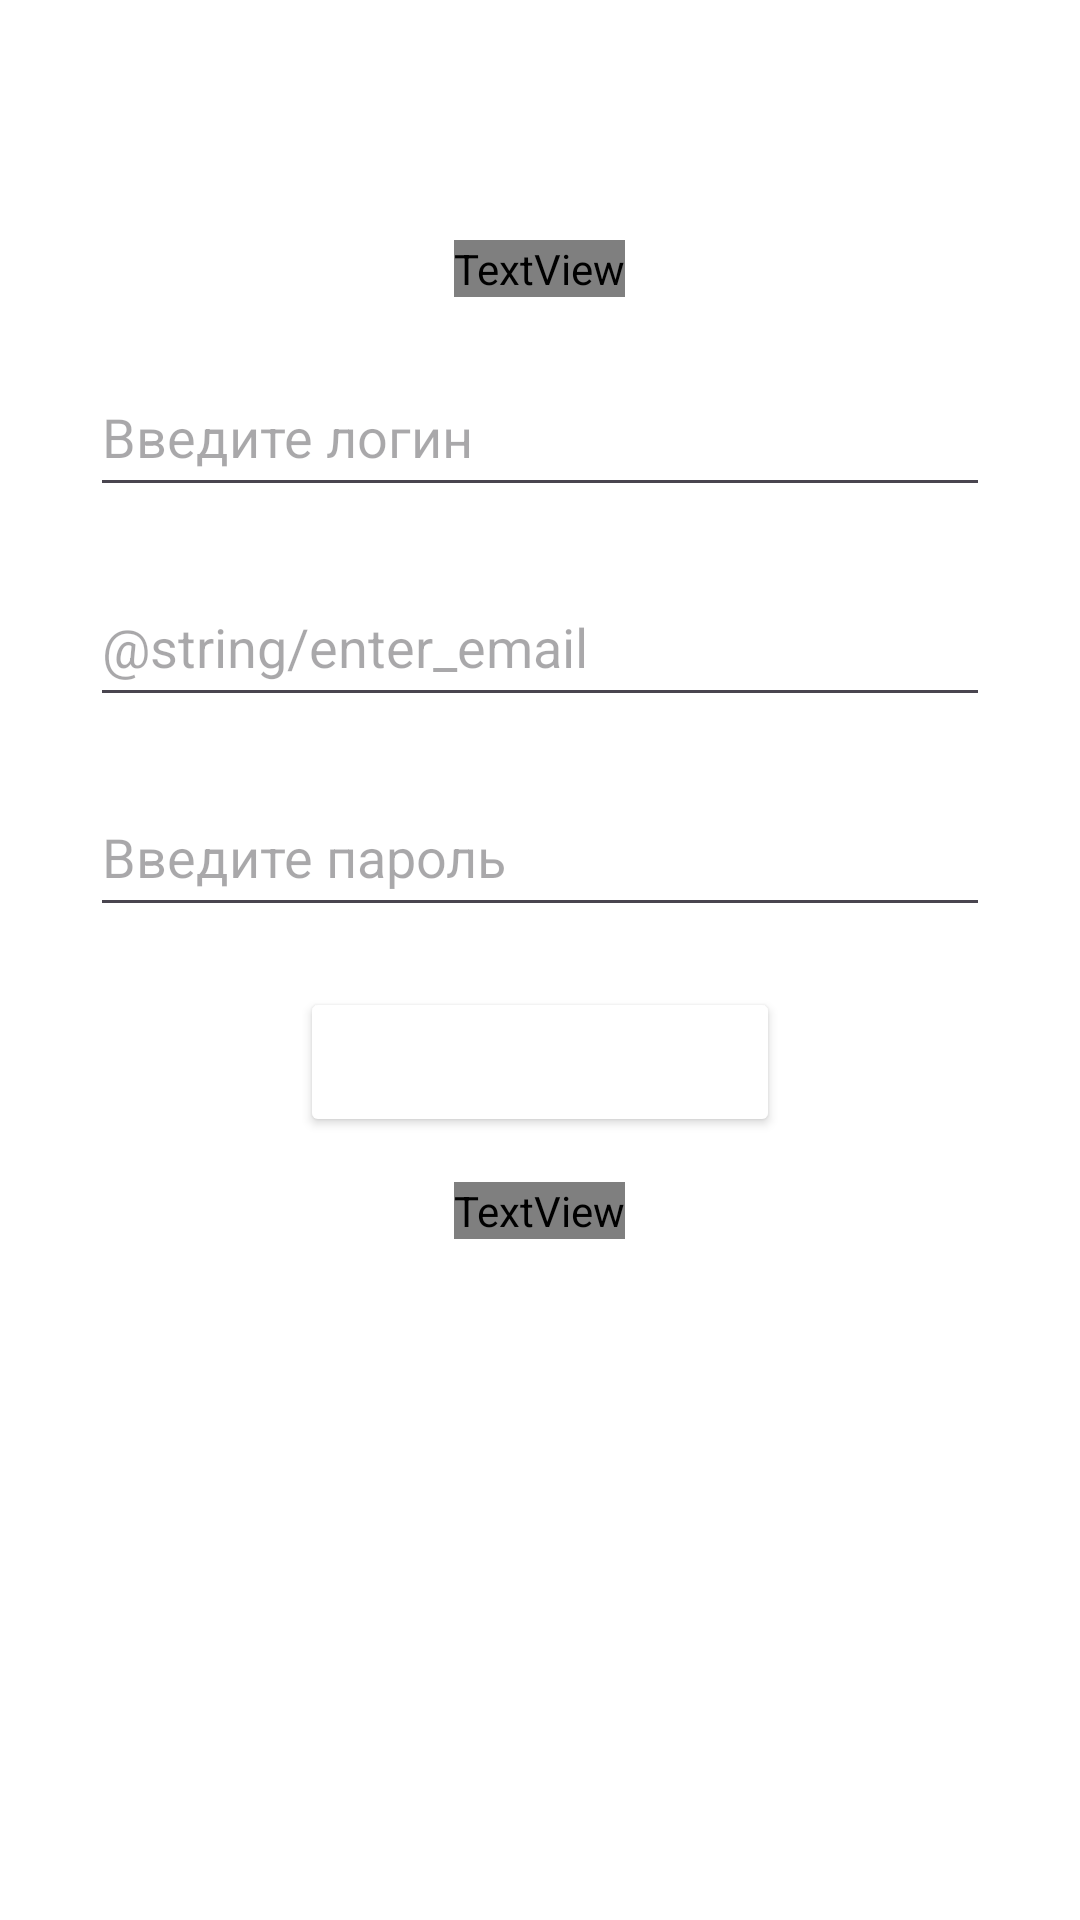

The Android layout XML behind this screen, and the referenced resources:
<!-- AndroidManifest.xml: application theme Theme.FirstProject -->
<!-- res/layout/activity_reg.xml -->
<?xml version="1.0" encoding="utf-8"?>
<LinearLayout
    xmlns:android="http://schemas.android.com/apk/res/android"
    xmlns:tools="http://schemas.android.com/tools"
    xmlns:app="http://schemas.android.com/apk/res-auto"
    android:layout_width="match_parent"
    android:layout_height="match_parent"
    android:orientation="vertical"
    android:background="@color/white"
    tools:context=".RegActivity">

    <TextView
        android:layout_width="wrap_content"
        android:layout_height="wrap_content"
        android:layout_gravity="center"
        android:layout_marginTop="80dp"
        android:fontFamily="sans-serif"
        android:text="@string/app_name"
        android:textColor="@color/orange"
        android:textSize="55sp"
        android:textStyle="bold" />

    <com.google.android.material.button.MaterialButtonToggleGroup
        android:id="@+id/toggle_button_group"
        android:layout_width="wrap_content"
        android:layout_height="wrap_content"
        android:layout_gravity="center"
        app:singleSelection="true">

        <Button
            android:id="@+id/student_button"
            android:layout_width="150dp"
            android:layout_height="48dp"
            style="@style/ToggleButtonStyle"
            android:textSize="12sp"
            android:backgroundTint="@color/white"
            android:textColor="@color/orange"
            android:text="@string/student" />
        <Button
            android:id="@+id/lecturer_button"
            android:layout_width="150dp"
            android:layout_height="48dp"
            style="@style/ToggleButtonStyle"
            android:textSize="12sp"
            android:backgroundTint="@color/white"
            android:textColor="@color/orange"
            android:text="@string/lecturer"/>
    </com.google.android.material.button.MaterialButtonToggleGroup>

    <EditText
        android:id="@+id/user_login"
        android:layout_width="300dp"
        android:layout_height="50dp"
        android:ems="10"
        android:inputType="text"
        android:layout_marginTop="20dp"
        android:layout_gravity="center"
        android:textColor="@color/black"
        android:hint="@string/enter_login" />

    <EditText
        android:id="@+id/user_email"
        android:layout_width="300dp"
        android:layout_height="50dp"
        android:ems="10"
        android:inputType="text"
        android:layout_marginTop="20dp"
        android:layout_gravity="center"
        android:textColor="@color/black"
        android:hint="@string/enter_email" />
    <EditText
        android:id="@+id/user_pass"
        android:layout_width="300dp"
        android:layout_height="50dp"
        android:ems="10"
        android:inputType="textPassword"
        android:layout_marginTop="20dp"
        android:layout_gravity="center"
        android:textColor="@color/black"
        android:hint="@string/enter_password" />

    <Button
        android:id="@+id/button_reg"
        android:layout_width="160dp"
        android:layout_height="50dp"
        android:layout_gravity="center"
        android:textSize="18sp"
        android:layout_marginTop="20dp"
        android:backgroundTint="@color/orange"
        android:textColor="@color/white"
        android:text="@string/registration" />

    <TextView
        android:id="@+id/link_to_auth"
        android:layout_width="wrap_content"
        android:layout_height="wrap_content"
        android:layout_gravity="center"
        android:layout_marginTop="15dp"
        android:fontFamily="sans-serif"
        android:text="@string/avaible_account"
        android:textColor="@color/orange"
        android:textSize="15sp"
        android:textStyle="bold" />
</LinearLayout>
<!-- resources referenced by this layout -->
<resources>
  <color name="black">#FF000000</color>
  <color name="white">#FFFFFFFF</color>
  <string name="app_name">College</string>
  <string name="avaible_account">Уже есть учётная запись? Войти</string>
  <string name="enter_login">Введите логин</string>
  <string name="enter_password">Введите пароль</string>
  <string name="lecturer">Преподаватель</string>
  <string name="registration">Регистрация</string>
  <string name="student">Студент</string>
  <style name="ToggleButtonStyle" parent="Widget.MaterialComponents.Button.OutlinedButton" />
  <style name="Theme.FirstProject" parent="Base.Theme.FirstProject" />
  <style name="Base.Theme.FirstProject" parent="Theme.Material3.DayNight.NoActionBar">
          
          
      </style>
</resources>
